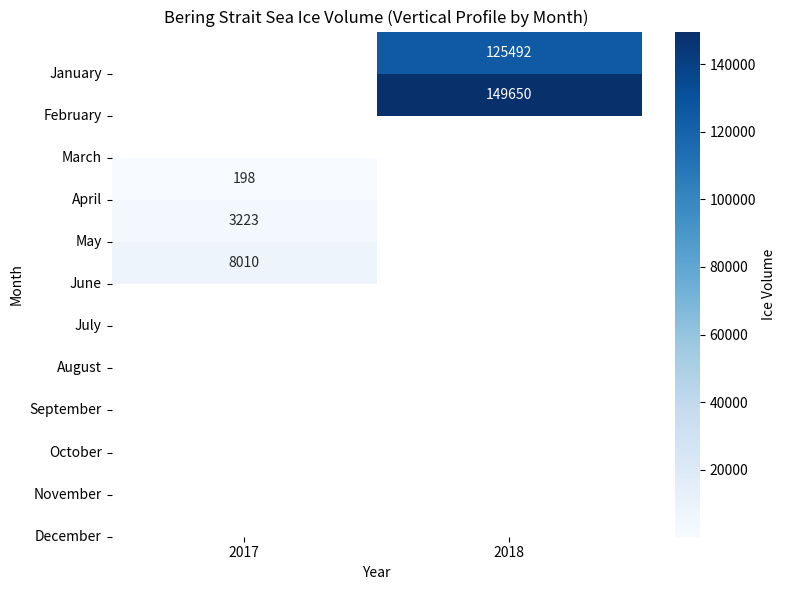

The matplotlib source for this figure:
import pandas as pd
import matplotlib.pyplot as plt
import seaborn as sns

# Sample dataframe (replace with your actual data)
data = {
    'Year': [2017, 2017, 2017, 2017, 2018, 2018],
    'Month': ['August', 'September', 'October', 'November', 'January', 'February'],
    'Region': ['Bering', 'Bering', 'Bering', 'Bering', 'Bering', 'Bering'],
    'IceVolume': [None, 197.59, 3223.15, 8009.8, 125492.36, 149650.33]
}

df = pd.DataFrame(data)

# Filter only Bering Region
bering_df = df[df['Region'] == 'Bering']

# Convert month names to numbers for ordering
month_order = ['January', 'February', 'March', 'April', 'May', 'June',
               'July', 'August', 'September', 'October', 'November', 'December']
bering_df['MonthNum'] = bering_df['Month'].apply(lambda x: month_order.index(x) + 1)

# Pivot for heatmap
pivot = bering_df.pivot(index='MonthNum', columns='Year', values='IceVolume')

# Plot
plt.figure(figsize=(8, 6))
sns.heatmap(pivot, cmap="Blues", annot=True, fmt=".0f", cbar_kws={'label': 'Ice Volume'})
plt.title("Bering Strait Sea Ice Volume (Vertical Profile by Month)")
plt.xlabel("Year")
plt.ylabel("Month")
plt.yticks(ticks=range(1,13), labels=month_order, rotation=0)
plt.tight_layout()
plt.show()
